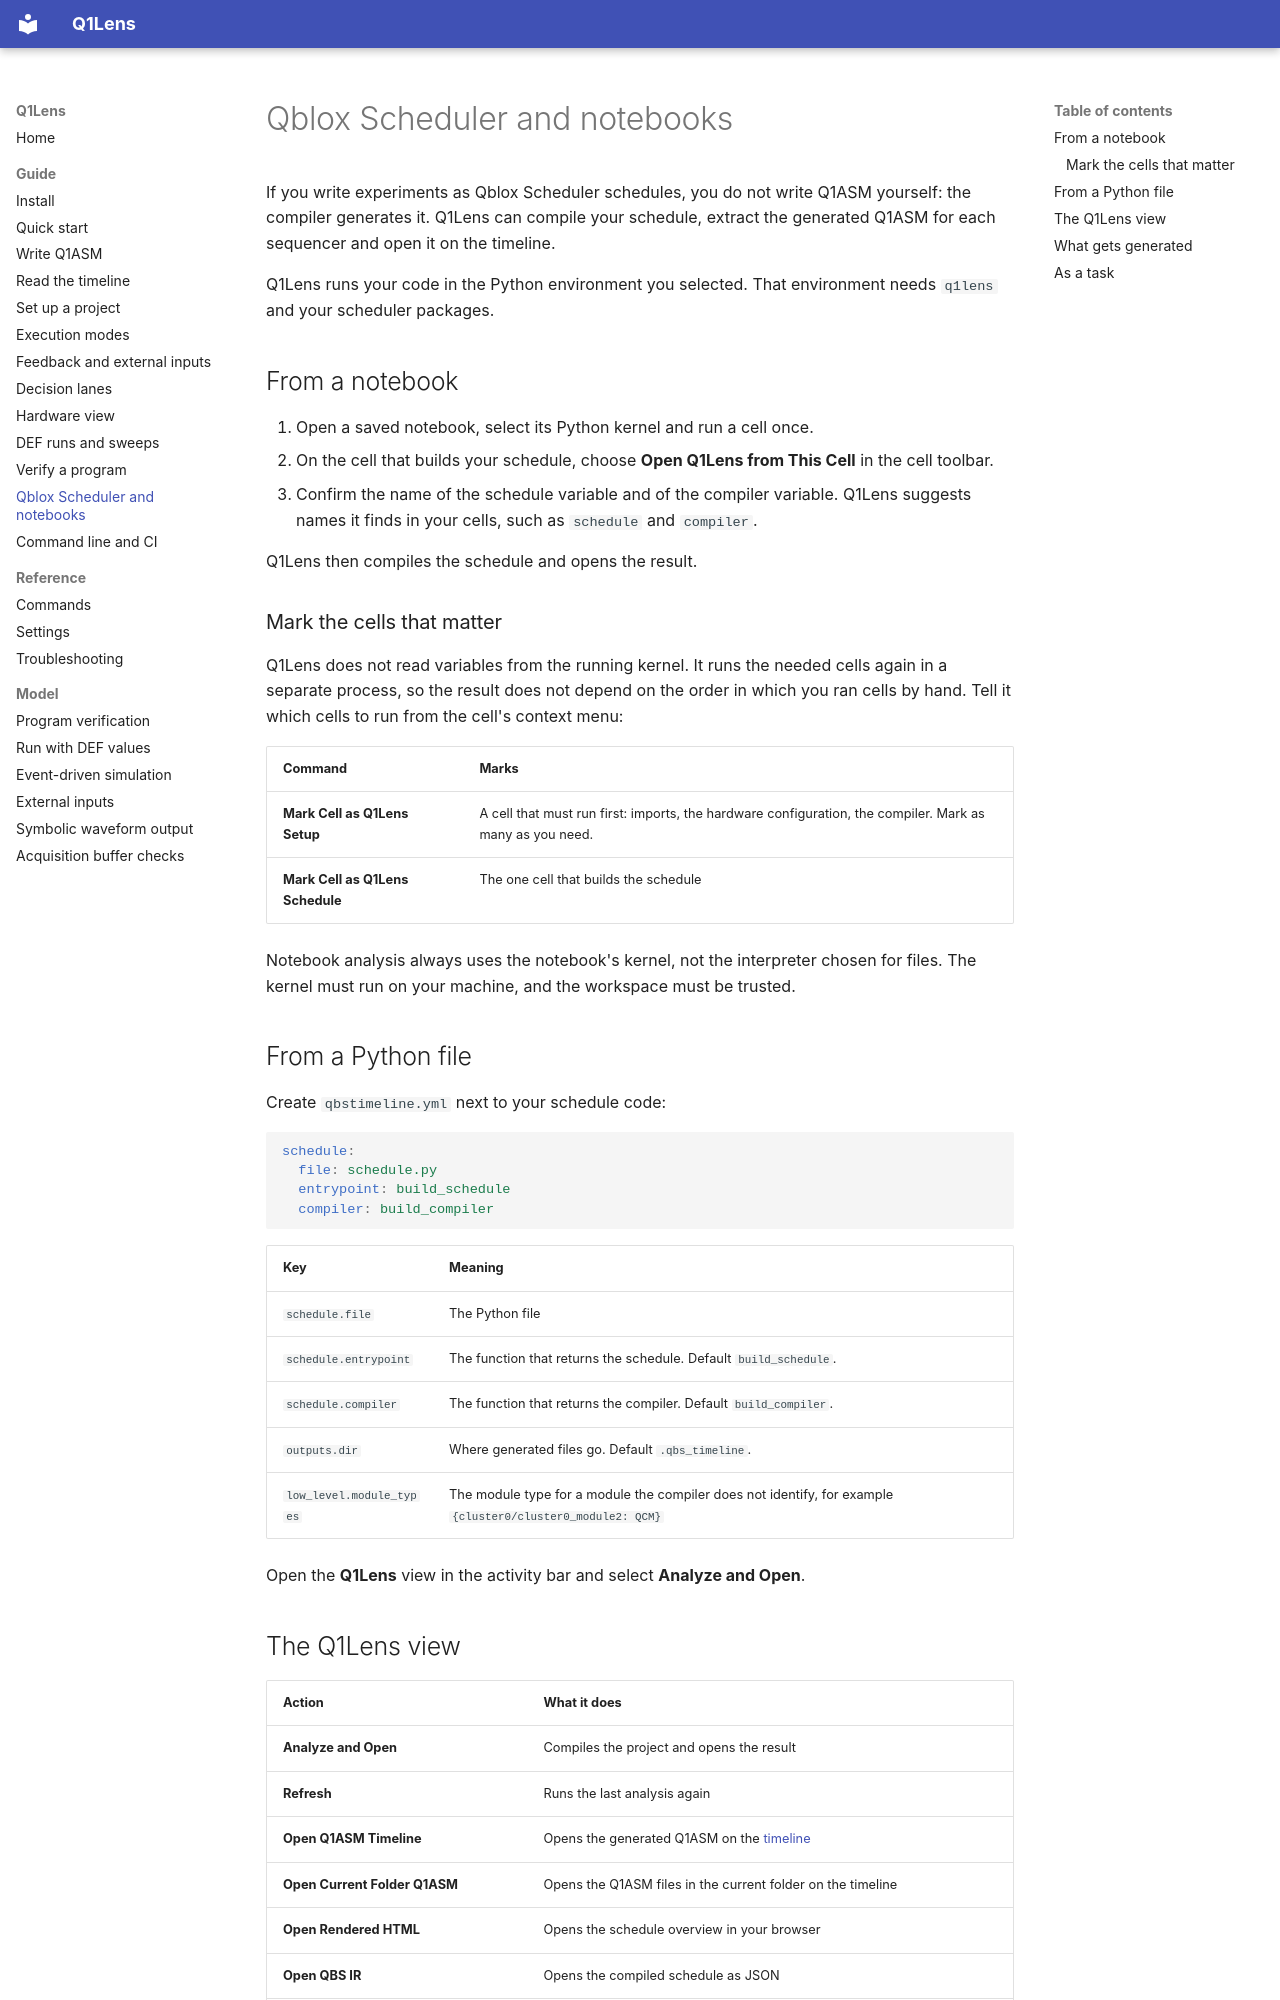

repository: ikjin2/q1lens · page: guide/scheduler-notebook/index.html · generator: mkdocs

# Qblox Scheduler and notebooks

If you write experiments as Qblox Scheduler schedules, you do not write Q1ASM yourself: the compiler generates it. Q1Lens can compile your schedule, extract the generated Q1ASM for each sequencer and open it on the timeline.

Q1Lens runs your code in the Python environment you selected. That environment needs `q1lens` and your scheduler packages.

## From a notebook

1. Open a saved notebook, select its Python kernel and run a cell once.
2. On the cell that builds your schedule, choose **Open Q1Lens from This Cell** in the cell toolbar.
3. Confirm the name of the schedule variable and of the compiler variable. Q1Lens suggests names it finds in your cells, such as `schedule` and `compiler`.

Q1Lens then compiles the schedule and opens the result.

### Mark the cells that matter

Q1Lens does not read variables from the running kernel. It runs the needed cells again in a separate process, so the result does not depend on the order in which you ran cells by hand. Tell it which cells to run from the cell's context menu:

| Command | Marks |
| --- | --- |
| **Mark Cell as Q1Lens Setup** | A cell that must run first: imports, the hardware configuration, the compiler. Mark as many as you need. |
| **Mark Cell as Q1Lens Schedule** | The one cell that builds the schedule |

Notebook analysis always uses the notebook's kernel, not the interpreter chosen for files. The kernel must run on your machine, and the workspace must be trusted.

## From a Python file

Create `qbstimeline.yml` next to your schedule code:

```yaml
schedule:
  file: schedule.py
  entrypoint: build_schedule
  compiler: build_compiler
```

| Key | Meaning |
| --- | --- |
| `schedule.file` | The Python file |
| `schedule.entrypoint` | The function that returns the schedule. Default `build_schedule`. |
| `schedule.compiler` | The function that returns the compiler. Default `build_compiler`. |
| `outputs.dir` | Where generated files go. Default `.qbs_timeline`. |
| `low_level.module_types` | The module type for a module the compiler does not identify, for example `{cluster0/cluster0_module2: QCM}` |

Open the **Q1Lens** view in the activity bar and select **Analyze and Open**.
